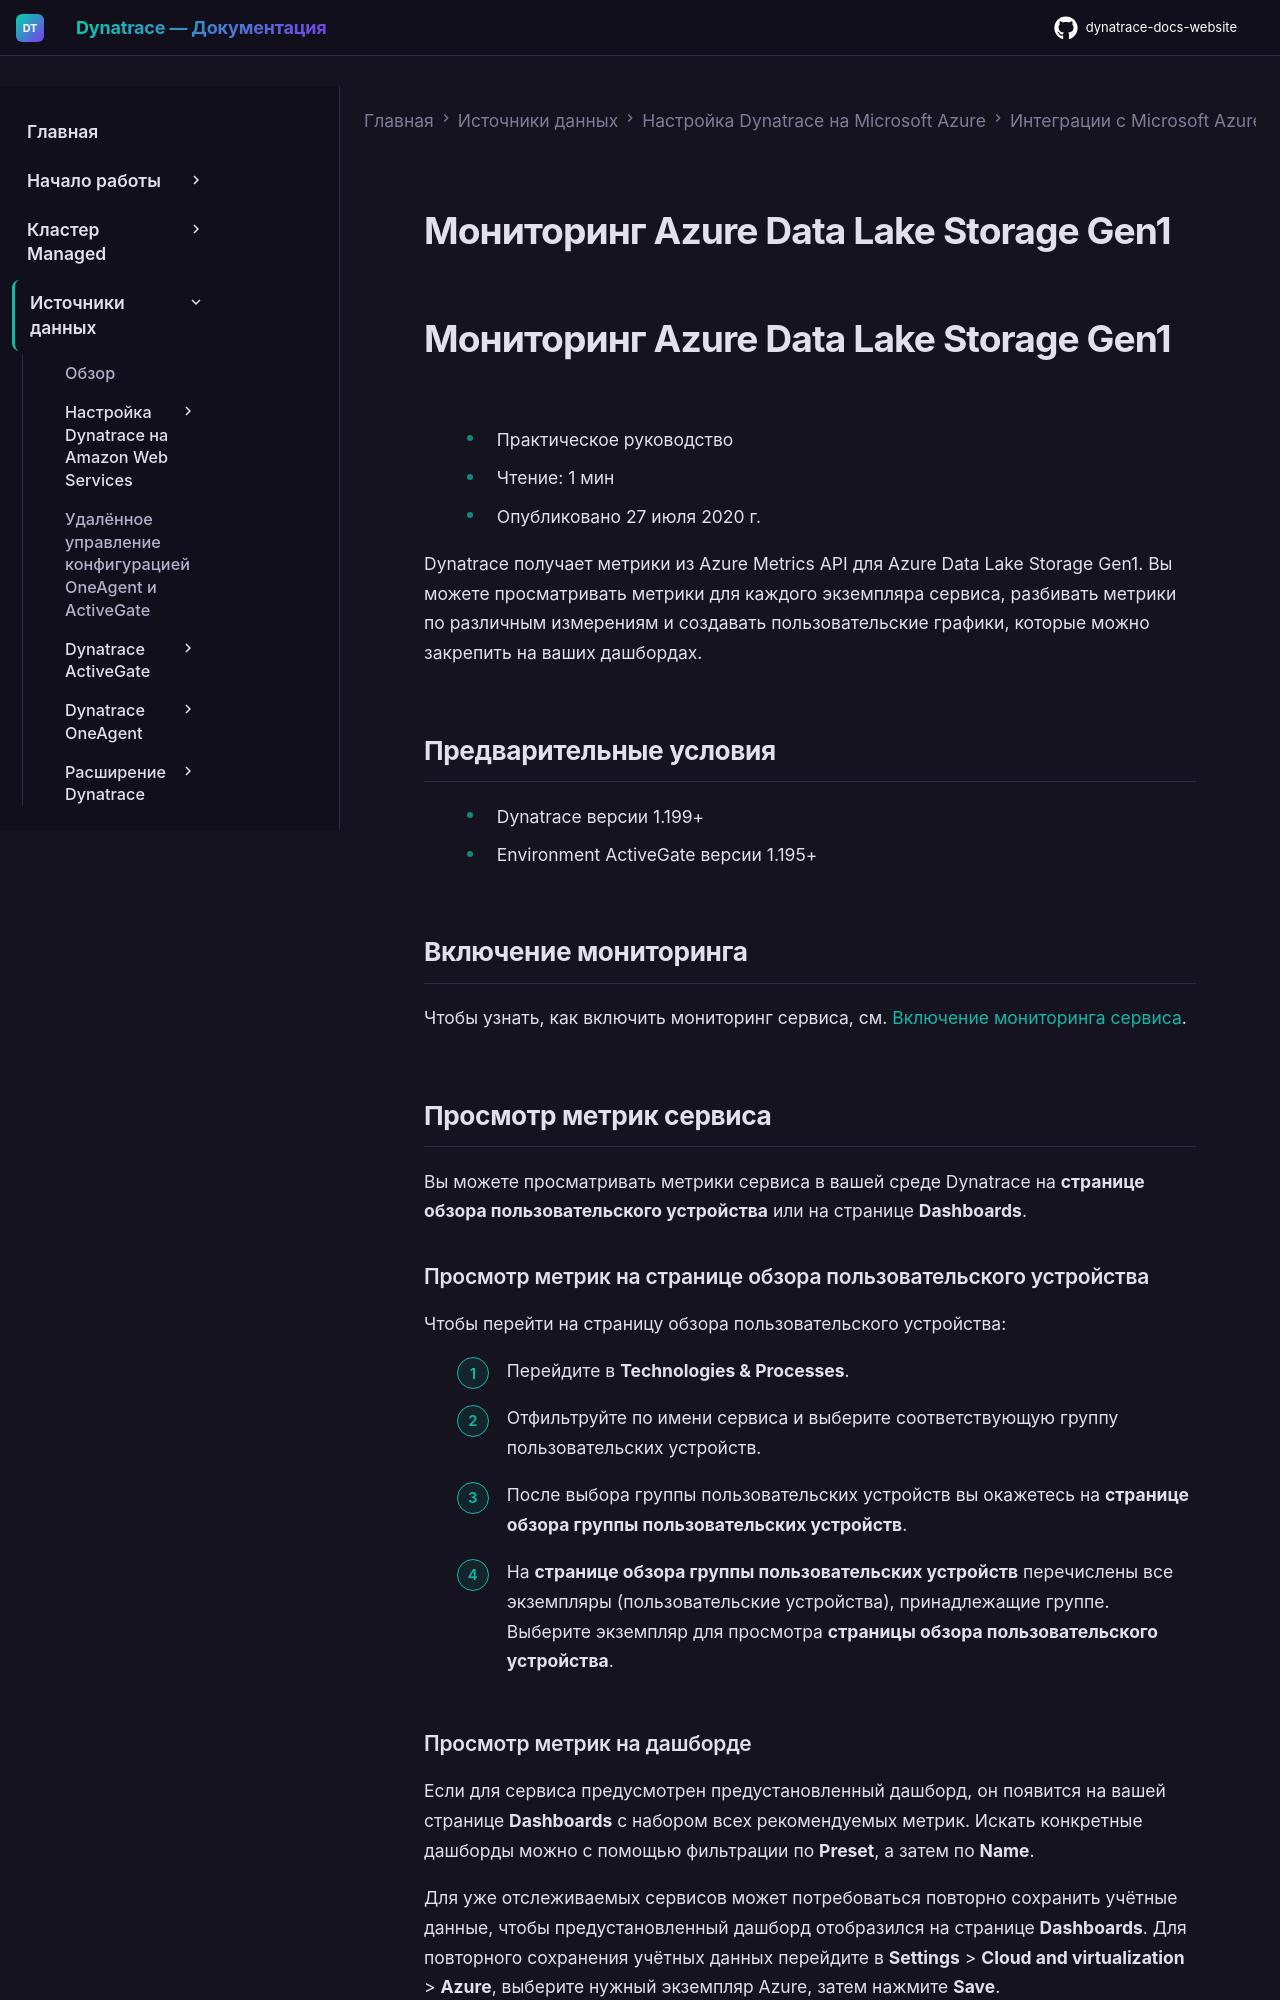

repository: Yerkebulan-Ardabayev/dynatrace-docs-website · page: managed-ru/ingest-from/microsoft-azure-services/azure-integrations/azure-cloud-services-metrics/monitor-azure-data-lake-storage-gen1/index.html · generator: mkdocs

---
title: Мониторинг Azure Data Lake Storage Gen1
source: https://docs.dynatrace.com/managed/ingest-from/microsoft-azure-services/azure-integrations/azure-cloud-services-metrics/monitor-azure-data-lake-storage-gen1
scraped: 2026-05-12T11:26:16.176763
---

# Мониторинг Azure Data Lake Storage Gen1

# Мониторинг Azure Data Lake Storage Gen1

* Практическое руководство
* Чтение: 1 мин
* Опубликовано 27 июля 2020 г.

Dynatrace получает метрики из Azure Metrics API для Azure Data Lake Storage Gen1. Вы можете просматривать метрики для каждого экземпляра сервиса, разбивать метрики по различным измерениям и создавать пользовательские графики, которые можно закрепить на ваших дашбордах.

## Предварительные условия

* Dynatrace версии 1.199+
* Environment ActiveGate версии 1.195+

## Включение мониторинга

Чтобы узнать, как включить мониторинг сервиса, см. [Включение мониторинга сервиса](/managed/ingest-from/microsoft-azure-services/azure-integrations/azure-monitoring-guide/azure-enable-service-monitoring "Включение мониторинга Azure в Dynatrace.").

## Просмотр метрик сервиса

Вы можете просматривать метрики сервиса в вашей среде Dynatrace на **странице обзора пользовательского устройства** или на странице **Dashboards**.

### Просмотр метрик на странице обзора пользовательского устройства

Чтобы перейти на страницу обзора пользовательского устройства:

1. Перейдите в **Technologies & Processes**.
2. Отфильтруйте по имени сервиса и выберите соответствующую группу пользовательских устройств.
3. После выбора группы пользовательских устройств вы окажетесь на **странице обзора группы пользовательских устройств**.
4. На **странице обзора группы пользовательских устройств** перечислены все экземпляры (пользовательские устройства), принадлежащие группе. Выберите экземпляр для просмотра **страницы обзора пользовательского устройства**.
